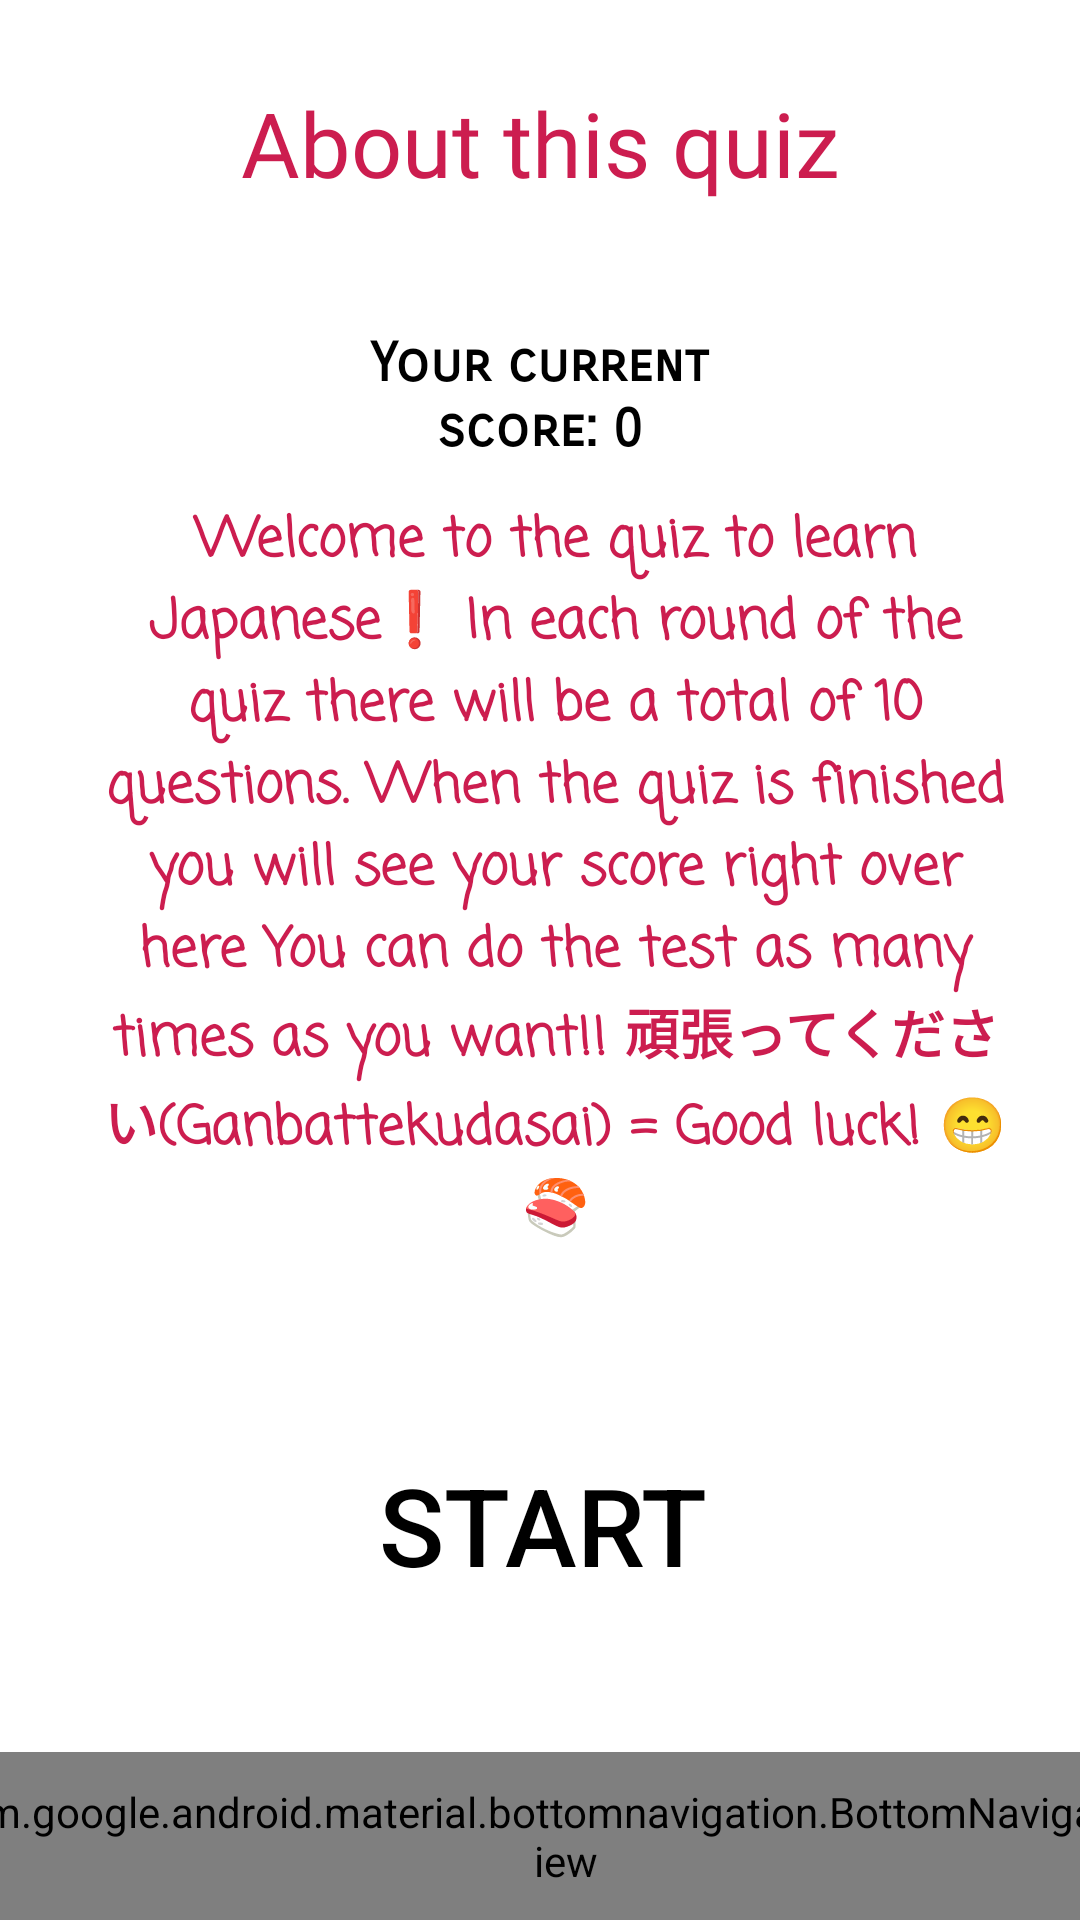

Reconstruct the res/layout file that produces this screen, plus the resources it refers to.
<!-- AndroidManifest.xml: application theme Theme.MyApplication -->
<!-- res/layout/activity_jpn_quiz.xml -->
<?xml version="1.0" encoding="utf-8"?>
<androidx.constraintlayout.widget.ConstraintLayout xmlns:android="http://schemas.android.com/apk/res/android"
    xmlns:app="http://schemas.android.com/apk/res-auto"
    xmlns:tools="http://schemas.android.com/tools"
    android:layout_width="match_parent"
    android:layout_height="match_parent"
    tools:context=".QuizActivities.JpnQuizActivity">

    <TextView
        android:id="@+id/jpnAboutId"
        android:layout_width="297dp"
        android:layout_height="83dp"
        android:fontFamily="@font/diplomata"
        android:gravity="center_horizontal"
        android:text="@string/quizAbout"
        android:textColor="@color/jpnColor"
        android:textSize="30sp"
        app:layout_constraintBottom_toBottomOf="parent"
        app:layout_constraintEnd_toEndOf="parent"
        app:layout_constraintStart_toStartOf="parent"
        app:layout_constraintTop_toTopOf="parent"
        app:layout_constraintVertical_bias="0.049" />

    <TextView
        android:id="@+id/JpnQuizContext"
        android:layout_width="307dp"
        android:layout_height="258dp"
        android:fontFamily="casual"
        android:gravity="center_horizontal"
        android:text="@string/jpnQuizText"
        android:textColor="@color/jpnColor"
        android:textSize="18sp"
        android:textStyle="bold"
        app:layout_constraintBottom_toBottomOf="parent"
        app:layout_constraintEnd_toEndOf="@+id/jpnAboutId"
        app:layout_constraintHorizontal_bias="0.0"
        app:layout_constraintStart_toStartOf="@+id/jpnAboutId"
        app:layout_constraintTop_toBottomOf="@+id/jpnAboutId"
        app:layout_constraintVertical_bias="0.207" />

    <Button
        android:id="@+id/jpnBtnStart"
        android:layout_width="246dp"
        android:layout_height="136dp"
        android:background="@drawable/input_bg"
        android:text="@string/btnStart"
        android:textColor="@color/black"
        android:textSize="36sp"
        app:layout_constraintBottom_toBottomOf="parent"
        app:layout_constraintEnd_toEndOf="@+id/JpnQuizContext"
        app:layout_constraintHorizontal_bias="0.432"
        app:layout_constraintStart_toStartOf="@+id/JpnQuizContext"
        app:layout_constraintTop_toBottomOf="@+id/JpnQuizContext"
        app:layout_constraintVertical_bias="0.196" />

    <com.google.android.material.bottomnavigation.BottomNavigationView
        android:id="@+id/jpnBottom_nav"
        android:layout_width="421dp"
        android:layout_height="56dp"
        app:layout_constraintBottom_toBottomOf="parent"
        app:layout_constraintEnd_toEndOf="parent"
        app:layout_constraintHorizontal_bias="0.363"
        app:layout_constraintStart_toStartOf="parent"
        app:layout_constraintTop_toBottomOf="@+id/jpnBtnStart"
        app:layout_constraintVertical_bias="1.0"
        app:menu="@menu/bottom_navigation_menu" />

    <TextView
        android:id="@+id/jpntextViewHighscoreId"
        android:layout_width="171dp"
        android:layout_height="56dp"
        android:fontFamily="sans-serif-smallcaps"
        android:gravity="center_horizontal"
        android:text="@string/yourScore"
        android:textColor="@color/black"
        android:textSize="18sp"
        android:textStyle="bold"
        app:layout_constraintBottom_toTopOf="@+id/JpnQuizContext"
        app:layout_constraintEnd_toEndOf="@+id/jpnAboutId"
        app:layout_constraintHorizontal_bias="0.497"
        app:layout_constraintStart_toStartOf="@+id/jpnAboutId"
        app:layout_constraintTop_toBottomOf="@+id/jpnAboutId"
        app:layout_constraintVertical_bias="0.338" />
</androidx.constraintlayout.widget.ConstraintLayout>
<!-- resources referenced by this layout -->
<resources>
  <color name="black">#000000</color>
  <color name="jpnColor">#CC1D4F</color>
  <string name="btnStart">START</string>
  <string name="jpnQuizText">Welcome to the quiz to learn Japanese❗ In each round of the quiz there will be a total of 10 questions. When the quiz is finished you will see your score right over here You can do the test as many times as you want!! 頑張ってください(Ganbattekudasai) = Good luck! 😁 🍣</string>
  <string name="quizAbout">About this quiz</string>
  <string name="yourScore">Your current score: 0</string>
  <style name="Theme.MyApplication" parent="Theme.MaterialComponents.DayNight.NoActionBar">
          
          <item name="android:tabWidgetStyle">@android:style/Widget.TabWidget</item>
          <item name="colorSurface">#000000</item>
          <item name="colorOnSurface">@color/white</item>
          
          <item name="colorPrimary">@color/purple</item>
          <item name="colorPrimaryVariant">@color/purple</item>
          <item name="colorOnPrimary">@color/white</item>
          
          <item name="colorSecondary">@color/background_purple</item>
          <item name="colorSecondaryVariant">@color/white</item>
          <item name="colorOnSecondary">@color/white</item>
          
          <item name="android:statusBarColor" tools:targetApi="l">?attr/colorPrimaryVariant</item>
          
      </style>
  <color name="white">#FFFFFF</color>
  <color name="purple">#AA58F7</color>
  <color name="background_purple">#D887F5</color>
</resources>
